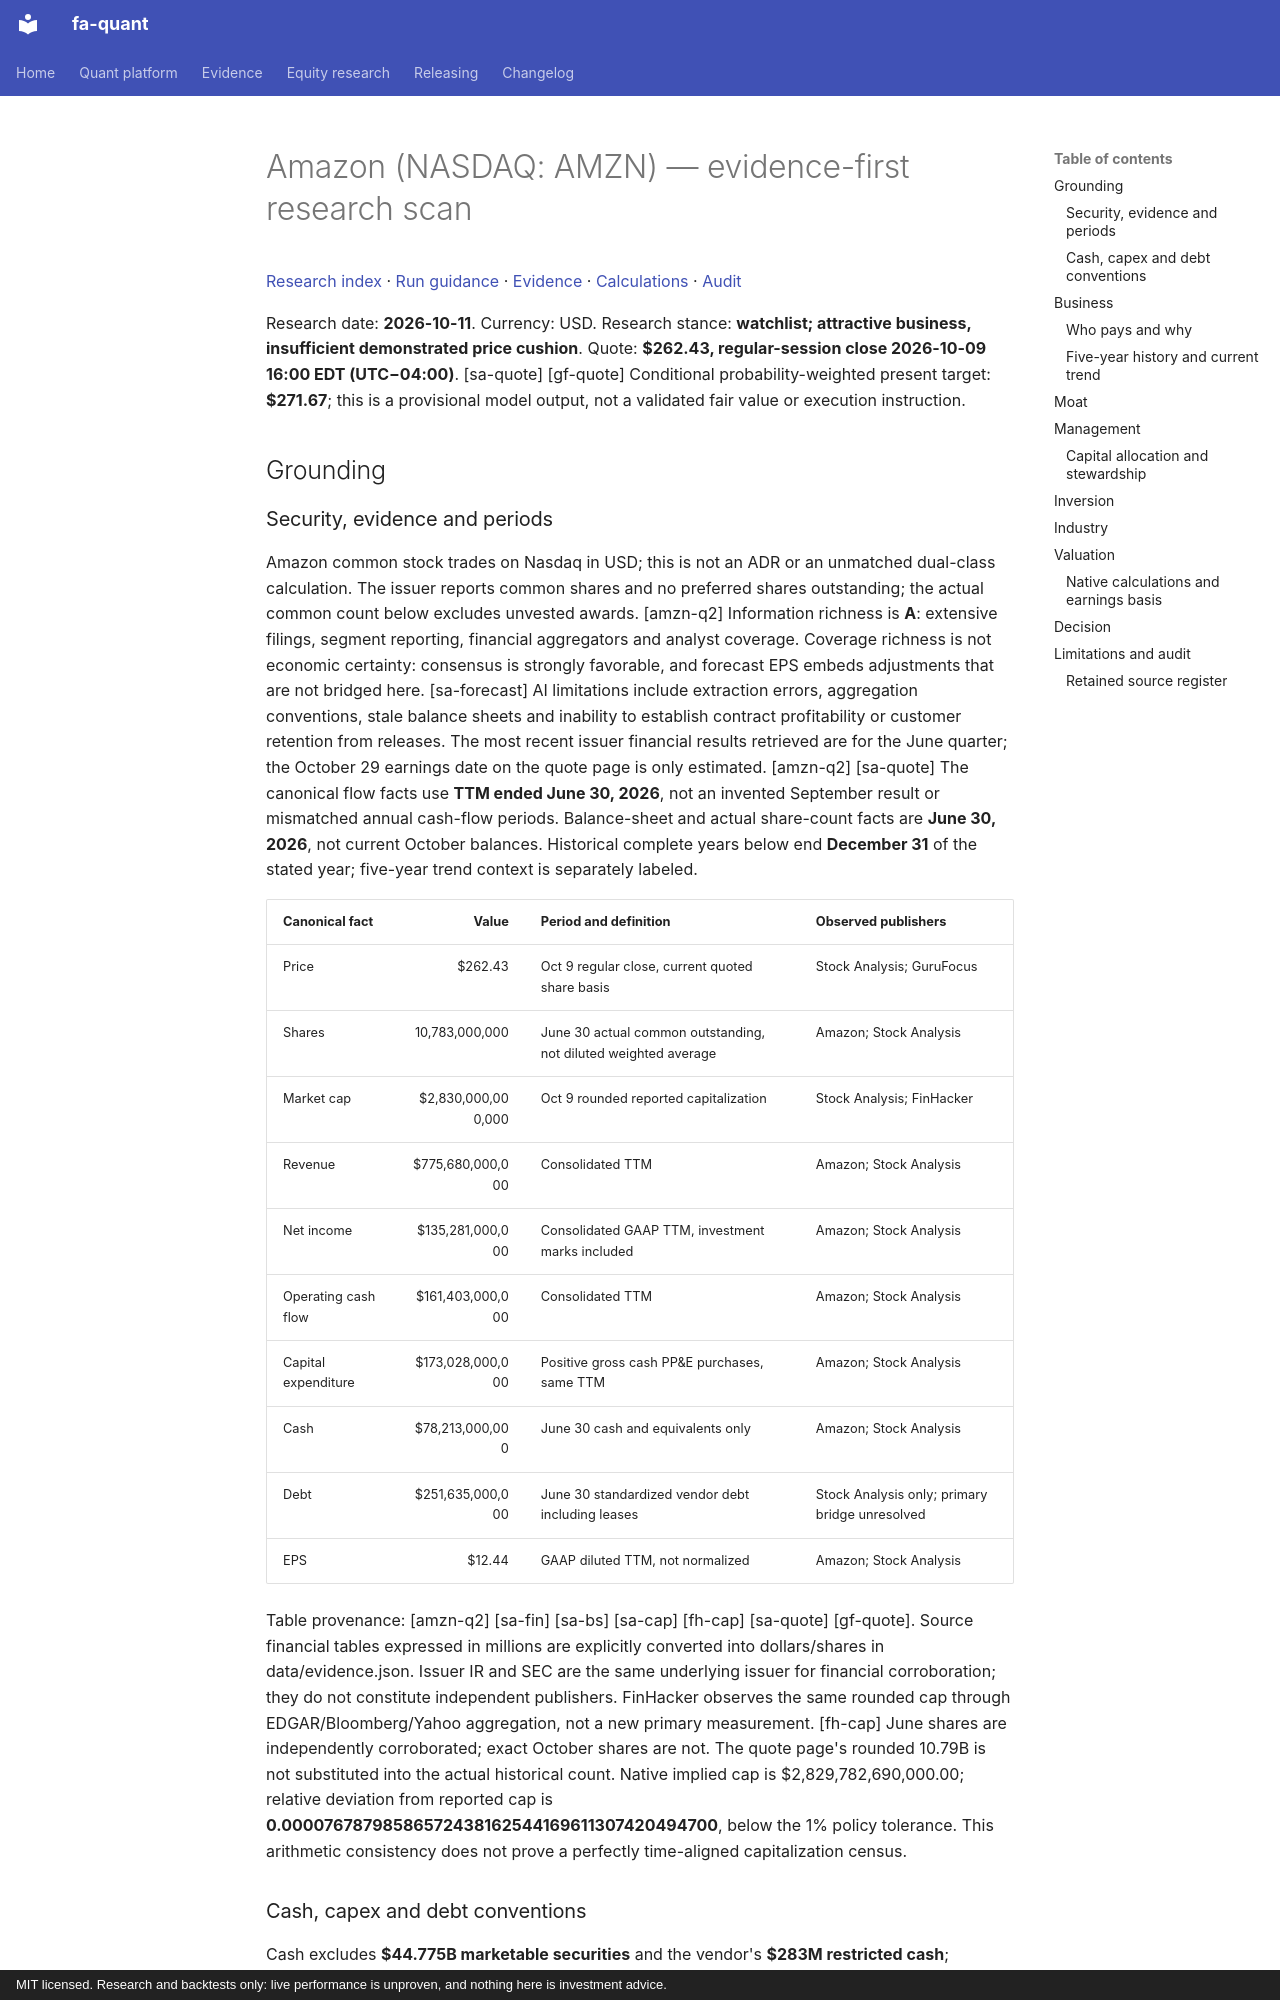

repository: BichengWang/financial-agent · page: research/tickers/AMZN/2026-10-11/report/index.html · generator: mkdocs · copyright: MIT licensed. Research and backtests only: live performance is unproven, and nothing here is investment advice.

# Amazon (NASDAQ: AMZN) — evidence-first research scan

[Research index](../../../index.md#2026-10-11) · [Run guidance](../../../README.md) · [Evidence](data/evidence.json) · [Calculations](data/calculations.json) · [Audit](data/audit.json)

Research date: **2026-10-11**. Currency: USD. Research stance: **watchlist; attractive business, insufficient demonstrated price cushion**.
Quote: **$262.43, regular-session close 2026-10-09 16:00 EDT (UTC−04:00)**. [sa-quote] [gf-quote]
Conditional probability-weighted present target: **$271.67**; this is a provisional model output, not a validated fair value or execution instruction.

## Grounding

### Security, evidence and periods
Amazon common stock trades on Nasdaq in USD; this is not an ADR or an unmatched dual-class calculation.
The issuer reports common shares and no preferred shares outstanding; the actual common count below excludes unvested awards. [amzn-q2]
Information richness is **A**: extensive filings, segment reporting, financial aggregators and analyst coverage.
Coverage richness is not economic certainty: consensus is strongly favorable, and forecast EPS embeds adjustments that are not bridged here. [sa-forecast]
AI limitations include extraction errors, aggregation conventions, stale balance sheets and inability to establish contract profitability or customer retention from releases.
The most recent issuer financial results retrieved are for the June quarter; the October 29 earnings date on the quote page is only estimated. [amzn-q2] [sa-quote]
The canonical flow facts use **TTM ended June 30, 2026**, not an invented September result or mismatched annual cash-flow periods.
Balance-sheet and actual share-count facts are **June 30, 2026**, not current October balances.
Historical complete years below end **December 31** of the stated year; five-year trend context is separately labeled.

| Canonical fact | Value | Period and definition | Observed publishers |
| --- | ---: | --- | --- |
| Price | $262.43 | Oct 9 regular close, current quoted share basis | Stock Analysis; GuruFocus |
| Shares | 10,783,000,000 | June 30 actual common outstanding, not diluted weighted average | Amazon; Stock Analysis |
| Market cap | $2,830,000,000,000 | Oct 9 rounded reported capitalization | Stock Analysis; FinHacker |
| Revenue | $775,680,000,000 | Consolidated TTM | Amazon; Stock Analysis |
| Net income | $135,281,000,000 | Consolidated GAAP TTM, investment marks included | Amazon; Stock Analysis |
| Operating cash flow | $161,403,000,000 | Consolidated TTM | Amazon; Stock Analysis |
| Capital expenditure | $173,028,000,000 | Positive gross cash PP&E purchases, same TTM | Amazon; Stock Analysis |
| Cash | $78,213,000,000 | June 30 cash and equivalents only | Amazon; Stock Analysis |
| Debt | $251,635,000,000 | June 30 standardized vendor debt including leases | Stock Analysis only; primary bridge unresolved |
| EPS | $12.44 | GAAP diluted TTM, not normalized | Amazon; Stock Analysis |

Table provenance: [amzn-q2] [sa-fin] [sa-bs] [sa-cap] [fh-cap] [sa-quote] [gf-quote].
Source financial tables expressed in millions are explicitly converted into dollars/shares in data/evidence.json.
Issuer IR and SEC are the same underlying issuer for financial corroboration; they do not constitute independent publishers.
FinHacker observes the same rounded cap through EDGAR/Bloomberg/Yahoo aggregation, not a new primary measurement. [fh-cap]
June shares are independently corroborated; exact October shares are not. The quote page's rounded 10.79B is not substituted into the actual historical count.
Native implied cap is $2,829,782,690,000.00; relative deviation from reported cap is **0.00007678798586572438162544169611307420494700**, below the 1% policy tolerance.
This arithmetic consistency does not prove a perfectly time-aligned capitalization census.
